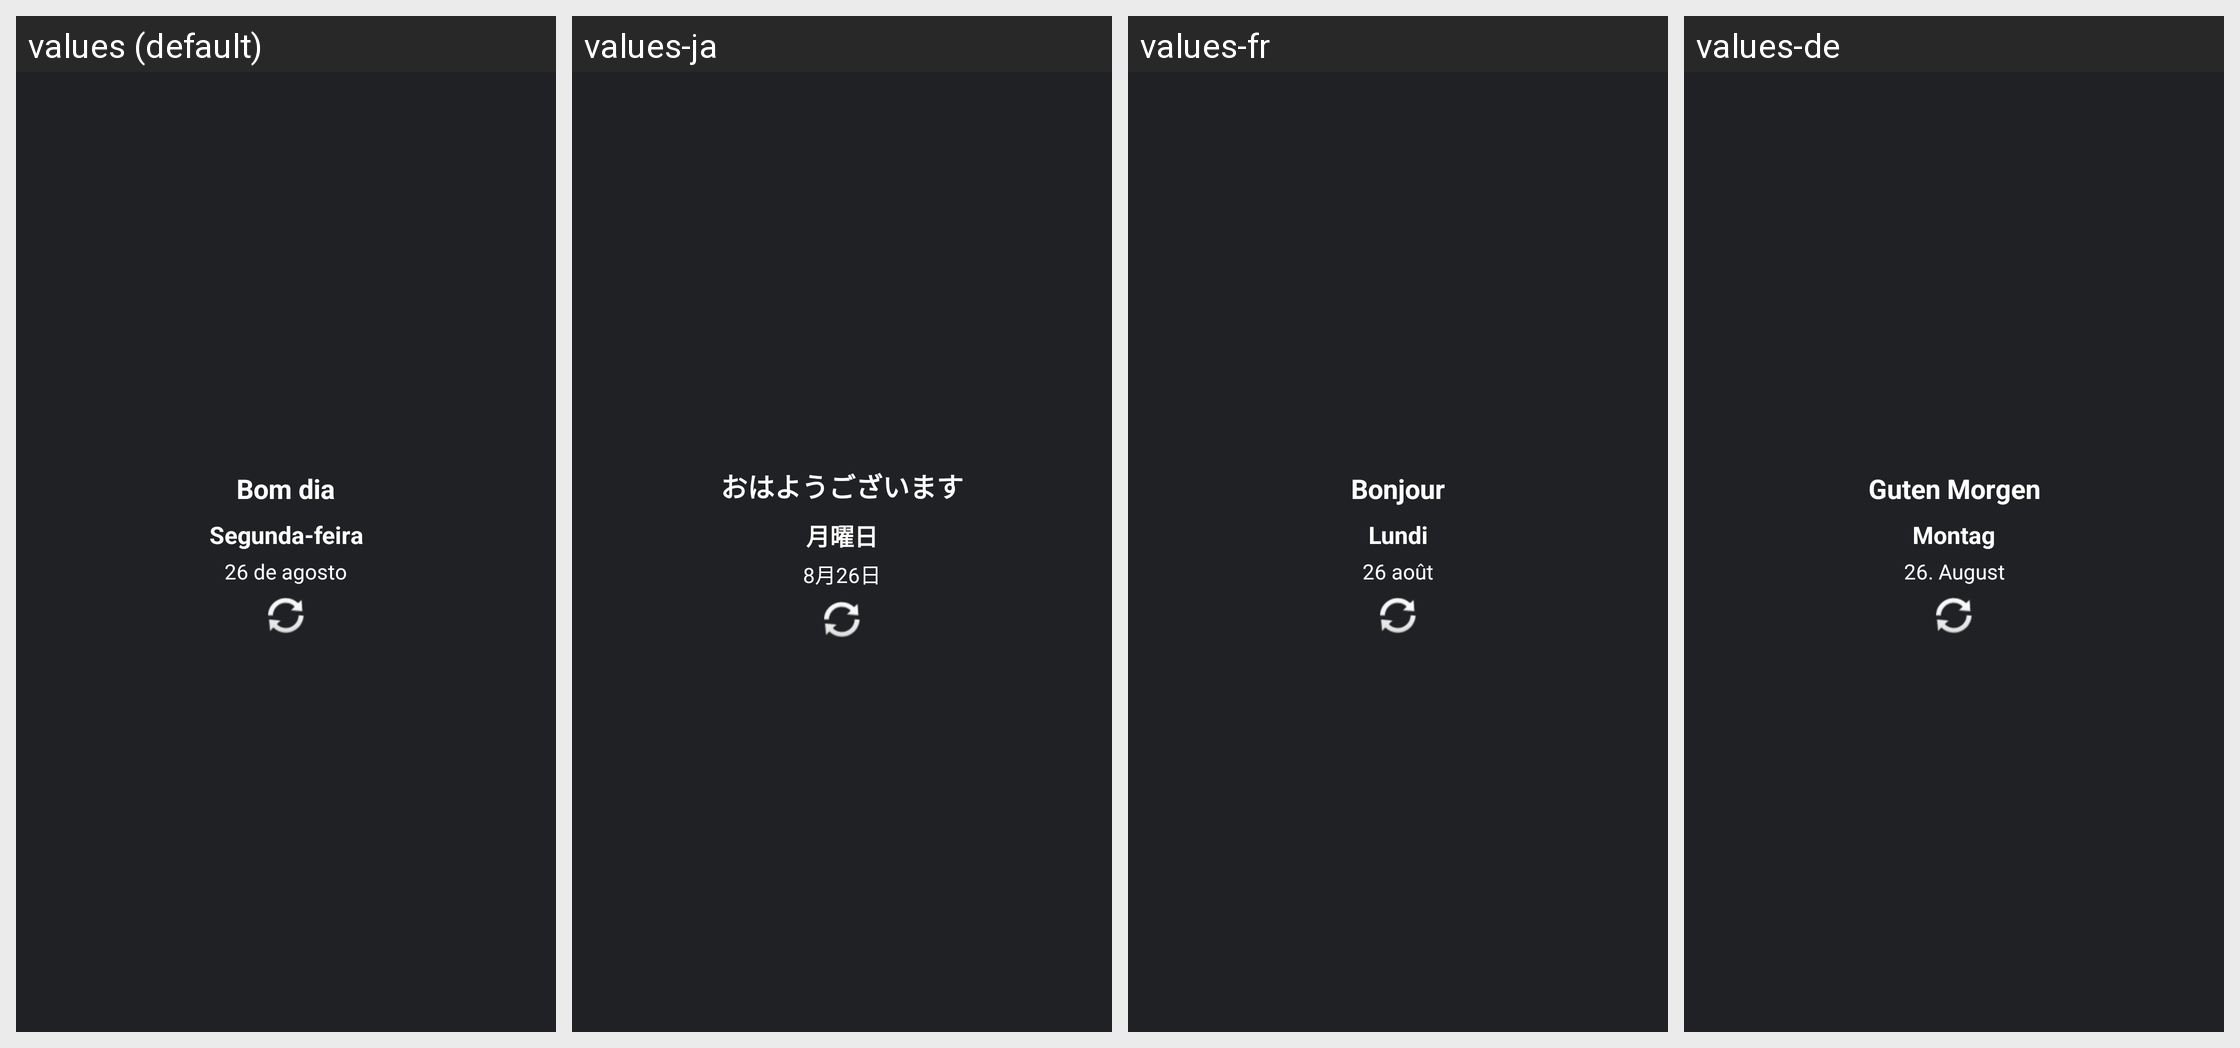

The Android screen above is rendered under several locales of the same app. Produce the string resources it draws, with the default and per-locale values.
Android screen res/layout/simple_greeting_widget.xml rendered under 4 locales, left to right: values (default), values-ja, values-fr, values-de. Device: Nexus 5 (rendered at 1080×1920; each locale shown at half size, 540×960, under a caption strip naming it); theme Theme.TheBigCalendar.
Other locales in the repository, not shown: values-en, values-es, values-it, values-ru, values-zh-rCN.
Strings drawn on this screen, with the default value and each locale's value (text and hints the layout hard-codes, and strings that could not be matched under every locale, appear in the picture but are not listed):

widget_good_morning
  values: Bom dia
  values-ja: おはようございます
  values-fr: Bonjour
  values-de: Guten Morgen

widget_monday
  values: Segunda-feira
  values-ja: 月曜日
  values-fr: Lundi
  values-de: Montag

widget_august_26
  values: 26 de agosto
  values-ja: 8月26日
  values-fr: 26 août
  values-de: 26. August
